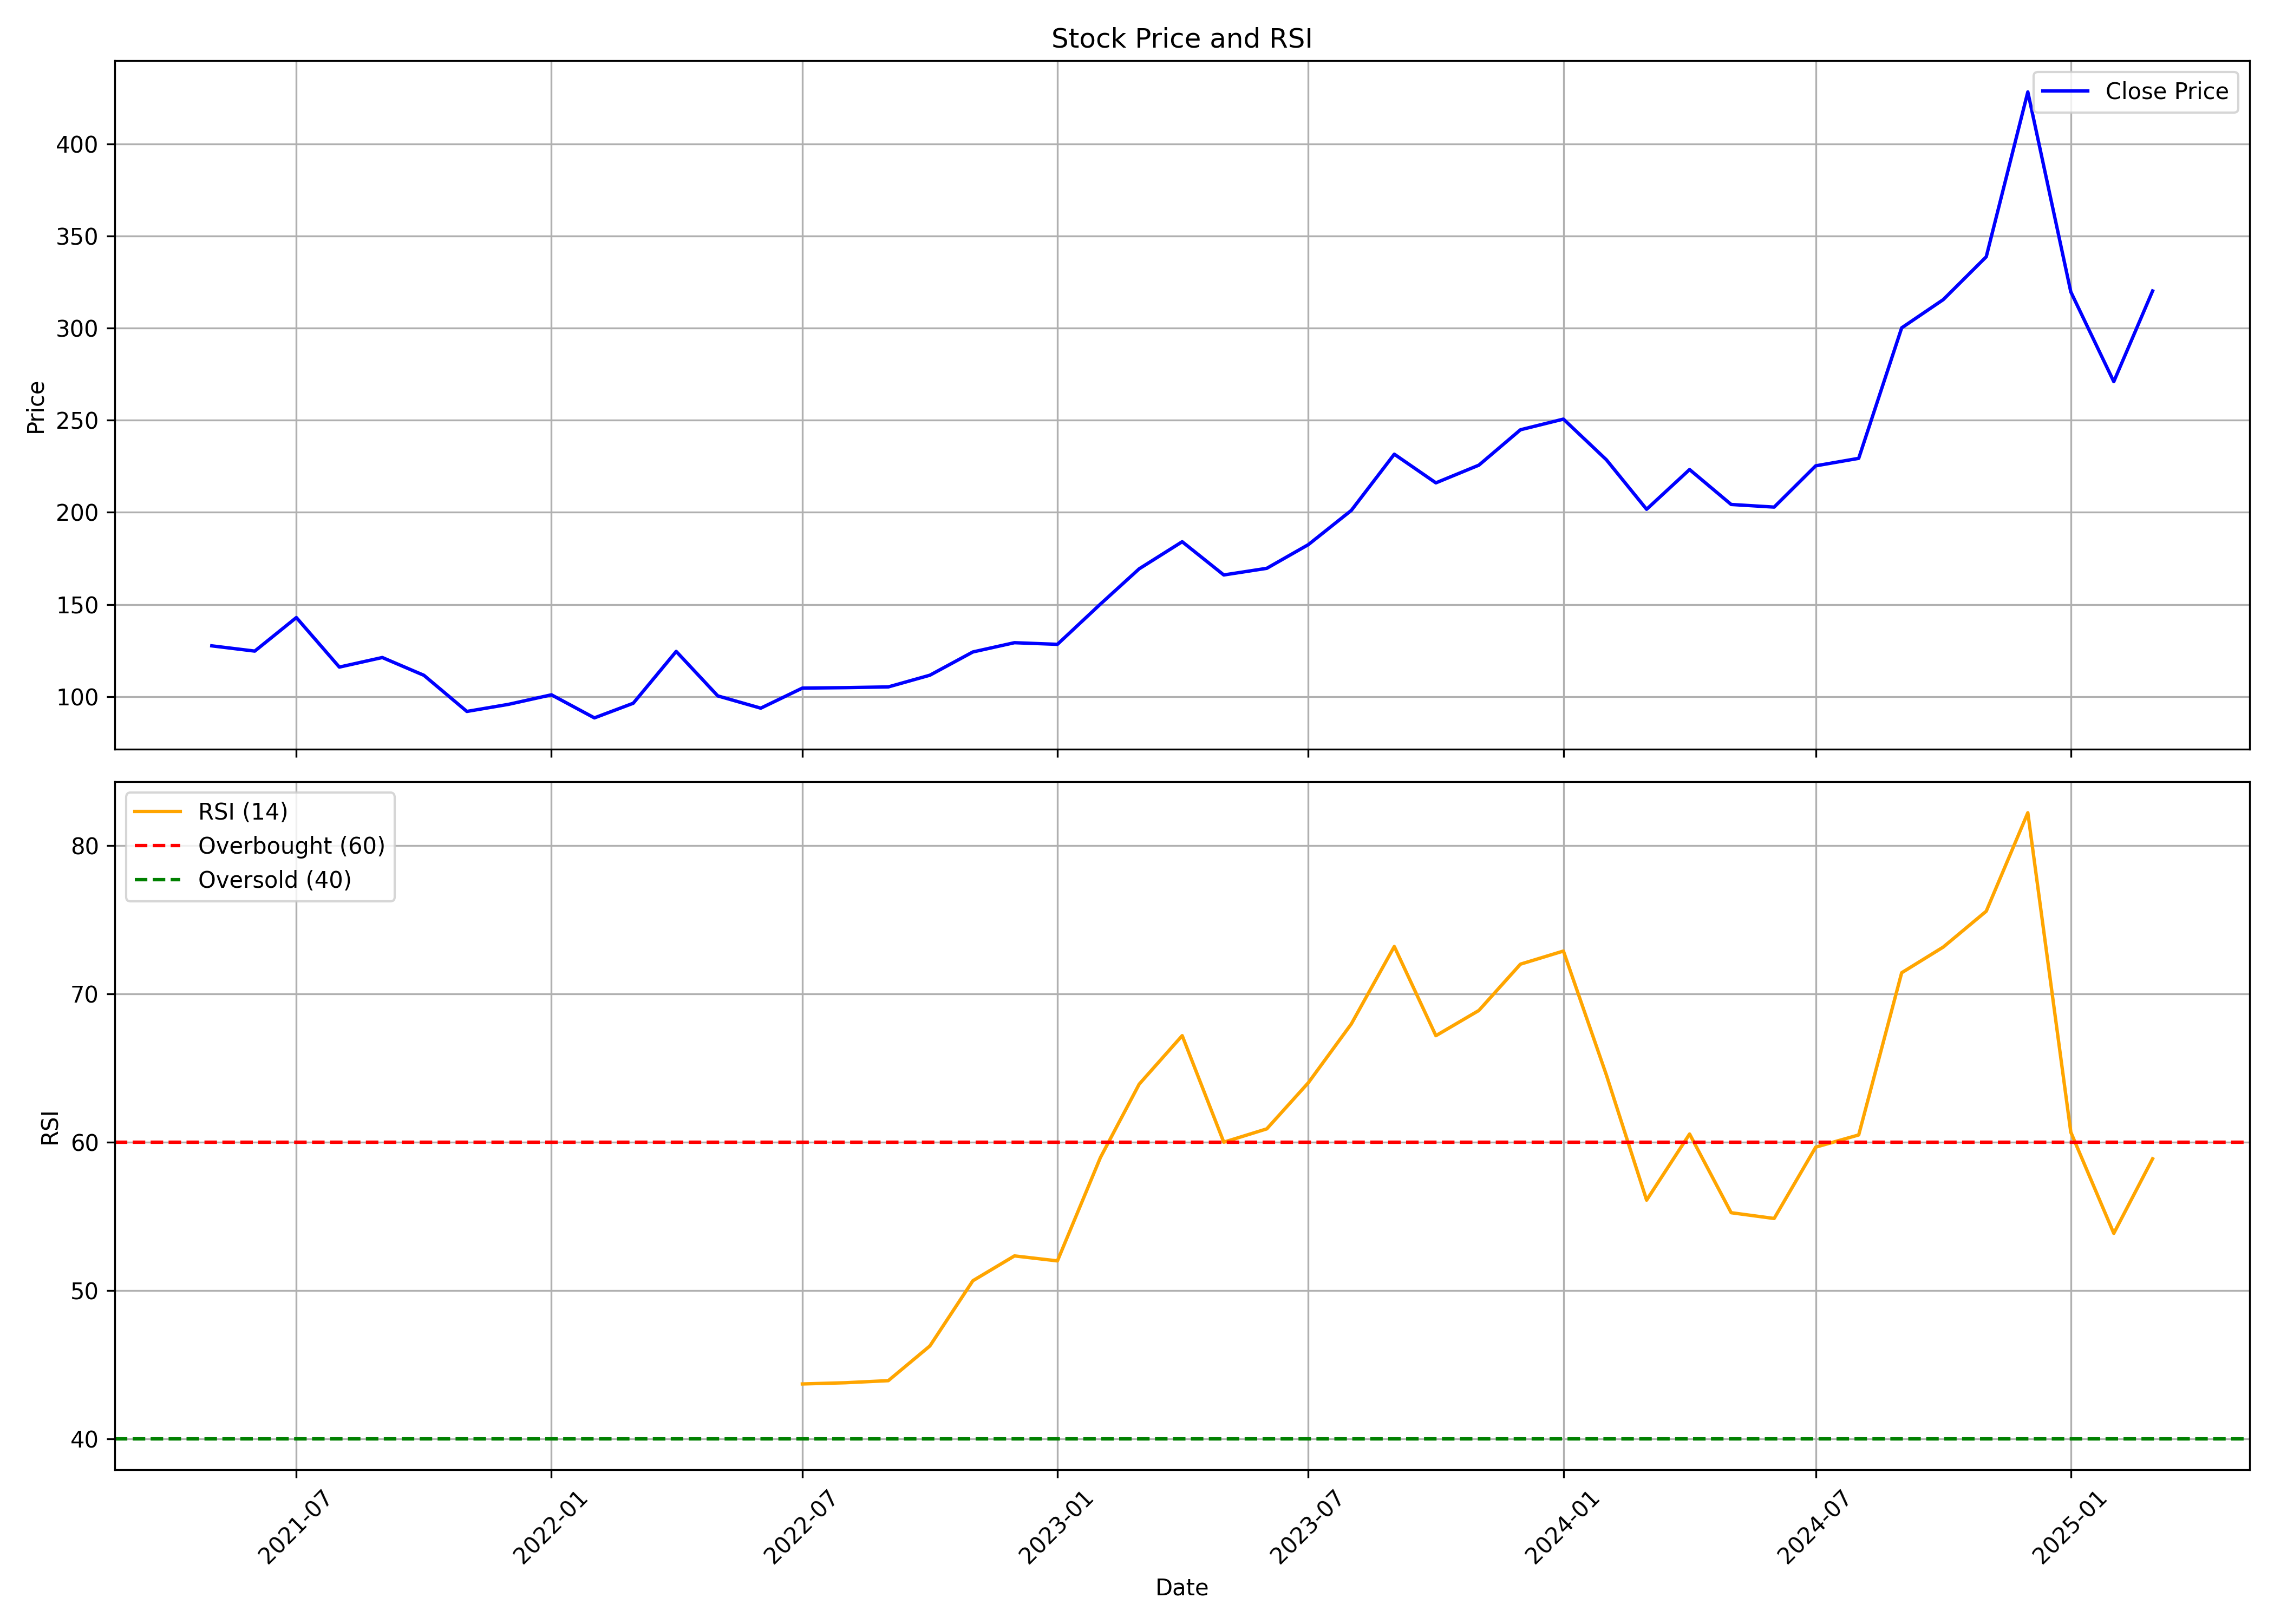

Source data for this figure (header and first rows):
, date, symbol, open, high, low, close, volume, rsi
0, 2021-05-01, CLSEL, 125, 139.4, 123.2, 127.5, 2660088, 
1, 2021-06-01, CLSEL, 124.7, 139.4, 117.8, 124.6, 2806408, 
2, 2021-07-01, CLSEL, 127.6, 152.2, 123, 142.9, 5427878, 
3, 2021-08-01, CLSEL, 144.3, 147.3, 99.22, 116, 2851230, 
4, 2021-09-01, CLSEL, 116, 127.6, 109.3, 121.2, 1978844, 
5, 2021-10-01, CLSEL, 121.7, 129.4, 108.5, 111.5, 1215400, 
6, 2021-11-01, CLSEL, 113, 118.9, 88.03, 91.88, 2038337, 
7, 2021-12-01, CLSEL, 92.72, 108.5, 91.04, 95.73, 1119104, 
8, 2022-01-01, CLSEL, 97.55, 111.4, 95.73, 100.9, 1986681, 
9, 2022-02-01, CLSEL, 102.5, 102.5, 81.97, 88.38, 769660, 
10, 2022-03-01, CLSEL, 88.38, 108.1, 87.44, 96.32, 2129130, 
11, 2022-04-01, CLSEL, 98.09, 134.1, 96.81, 124.5, 5650828, 
12, 2022-05-01, CLSEL, 121.5, 125.8, 93.01, 100.3, 2237490, 
13, 2022-06-01, CLSEL, 102.8, 108.4, 82.46, 93.65, 1067629, 
14, 2022-07-01, CLSEL, 94.84, 115.4, 91.88, 104.6, 1383668, 43.69
15, 2022-08-01, CLSEL, 106.5, 114.4, 98.34, 104.8, 2287936, 43.77
16, 2022-09-01, CLSEL, 104.6, 122.3, 101.1, 105.2, 3894854, 43.91
17, 2022-10-01, CLSEL, 105.8, 117.4, 103, 111.6, 1943908, 46.25
18, 2022-11-01, CLSEL, 112.4, 130.2, 105.7, 124.2, 3065837, 50.65
19, 2022-12-01, CLSEL, 124.2, 136.9, 112.4, 129.2, 3769042, 52.33
20, 2023-01-01, CLSEL, 131.1, 143.5, 123, 128.3, 3443808, 51.99
21, 2023-02-01, CLSEL, 130.2, 171.6, 126.3, 150.2, 9309362, 58.96
22, 2023-03-01, CLSEL, 150.9, 191.8, 148.7, 169.4, 8166456, 63.91
23, 2023-04-01, CLSEL, 171.6, 193.8, 162.5, 184.1, 5720523, 67.18
24, 2023-05-01, CLSEL, 184.1, 200.2, 163.8, 166, 5430817, 60
25, 2023-06-01, CLSEL, 166.1, 181.4, 165.8, 169.6, 3081524, 60.89
26, 2023-07-01, CLSEL, 169.6, 184.4, 158.6, 182.5, 3799056, 64.01
27, 2023-08-01, CLSEL, 186.2, 219, 175.6, 201.1, 9496704, 67.97
28, 2023-09-01, CLSEL, 201.6, 252.4, 192.4, 231.6, 12157522, 73.19
29, 2023-10-01, CLSEL, 232.6, 239.3, 188.1, 216, 2406081, 67.18
30, 2023-11-01, CLSEL, 215, 235.7, 203.4, 225.6, 3683057, 68.88
31, 2023-12-01, CLSEL, 226.6, 253.6, 218.5, 244.9, 4179878, 72
32, 2024-01-01, CLSEL, 245.9, 260.1, 231, 250.7, 2415879, 72.89
33, 2024-02-01, CLSEL, 249.7, 267.4, 207.4, 228.6, 5347555, 64.52
34, 2024-03-01, CLSEL, 227.9, 238.2, 195.2, 201.7, 1748253, 56.09
35, 2024-04-01, CLSEL, 203.5, 235.8, 203.4, 223.3, 2018687, 60.55
36, 2024-05-01, CLSEL, 224.1, 231.2, 195.9, 204.3, 2283051, 55.24
37, 2024-06-01, CLSEL, 213.1, 221.4, 181.6, 202.9, 2144833, 54.85
38, 2024-07-01, CLSEL, 202.9, 235.3, 201.4, 225.3, 5132560, 59.66
39, 2024-08-01, CLSEL, 230.8, 262.1, 214.1, 229.3, 6506405, 60.48
40, 2024-09-01, CLSEL, 228.9, 312.1, 224.1, 300.2, 12872668, 71.42
41, 2024-10-01, CLSEL, 300.0, 349.0, 291.2, 315.5, 4753682, 73.16
42, 2024-11-01, CLSEL, 312.5, 381.8, 307.5, 338.8, 4508913, 75.57
43, 2024-12-01, CLSEL, 334.8, 443.4, 332.5, 428.4, 5841707, 82.21
44, 2025-01-01, CLSEL, 434.8, 447.2, 303.8, 319.8, 2094101, 60.67
45, 2025-02-01, CLSEL, 318.6, 348.0, 263.0, 271.0, 1356839, 53.85
46, 2025-03-01, CLSEL, 272.0, 323.6, 262.2, 320.2, 984569, 58.88
